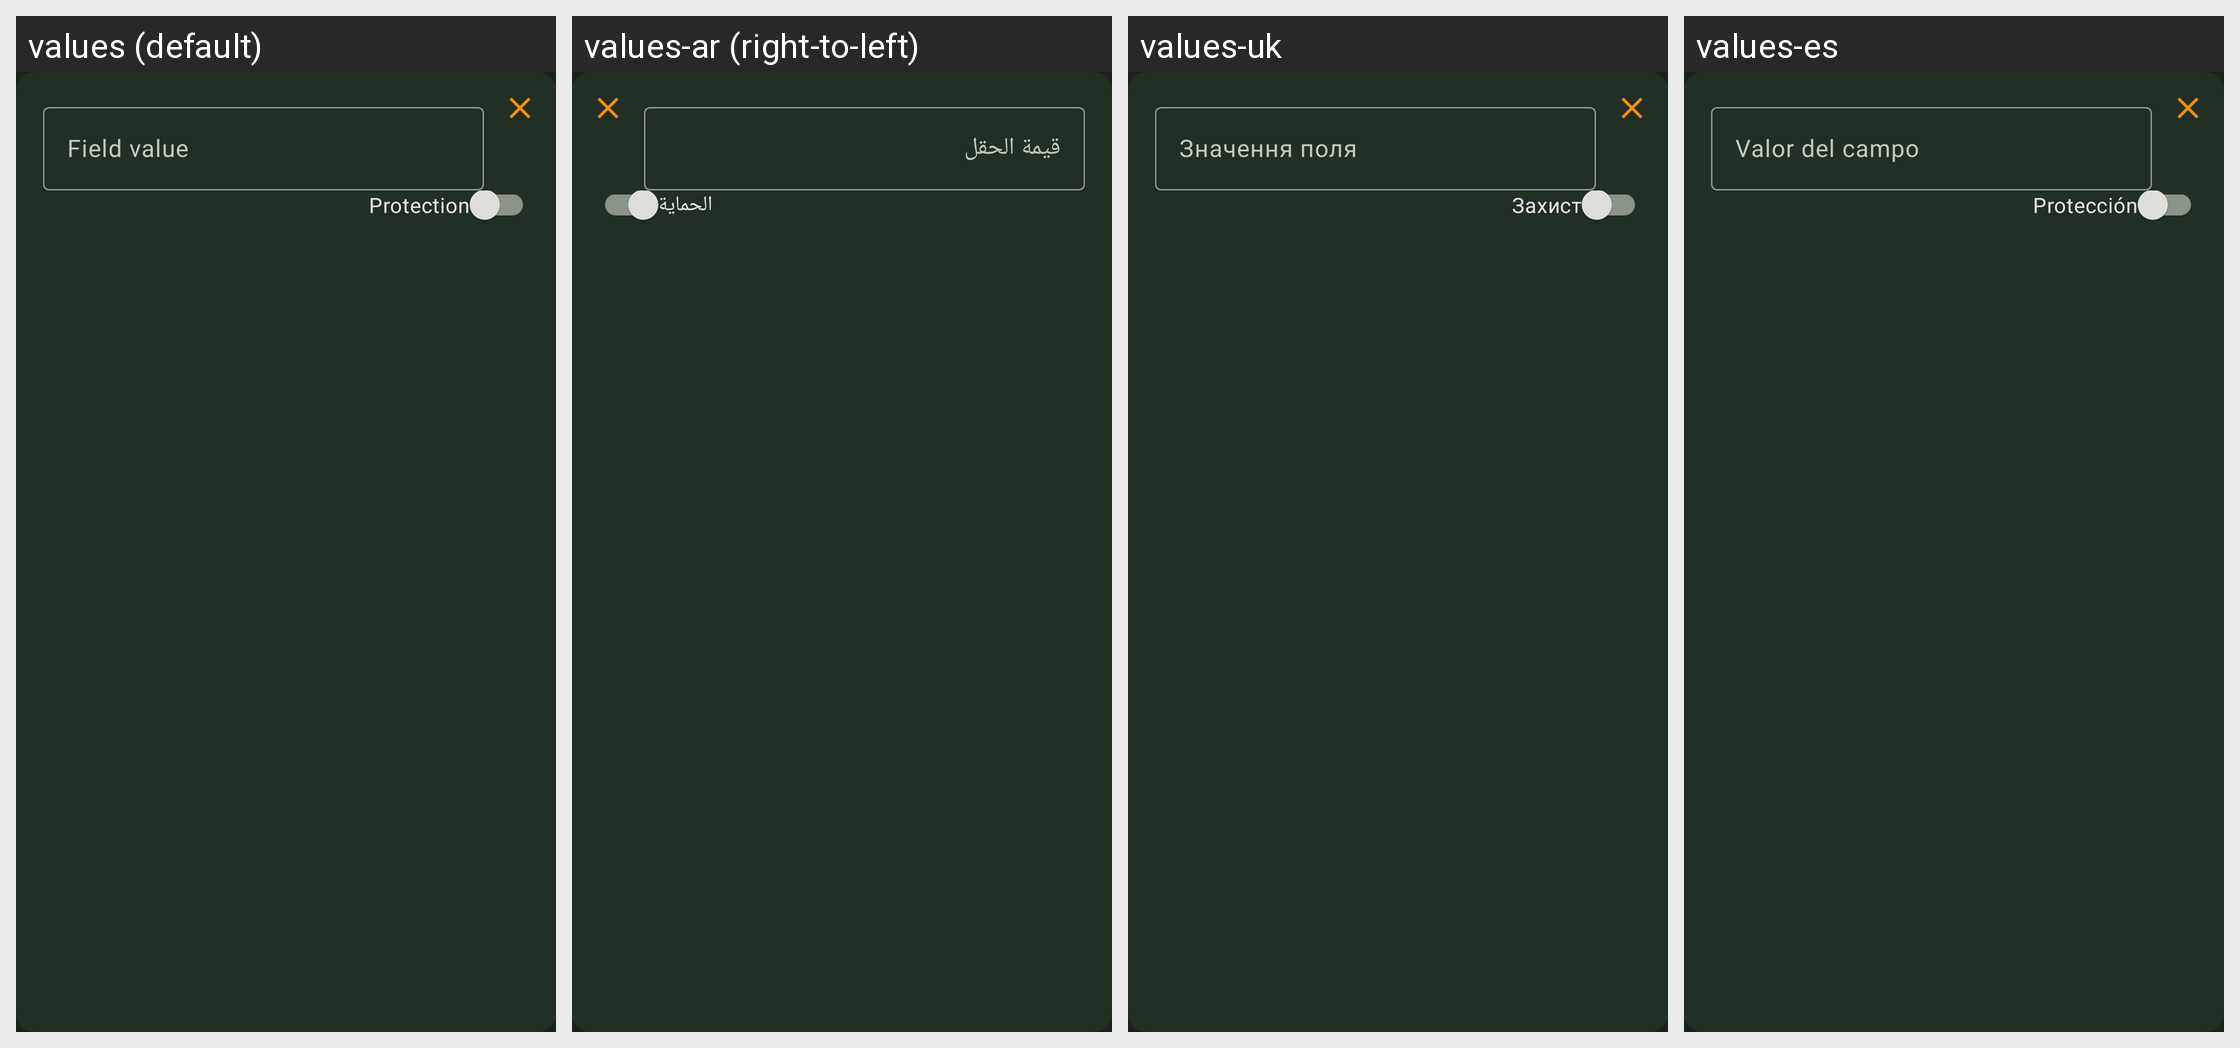

For this localized Android screen grid, give each drawn string resource with its value in every locale shown.
Android screen res/layout/view_entry_custom_field.xml rendered under 4 locales, left to right: values (default), values-ar (right-to-left), values-uk, values-es. Device: Nexus 5 (rendered at 1080×1920; each locale shown at half size, 540×960, under a caption strip naming it); theme KeepassDXStyle.Night.
Other locales in the repository, not shown: values-az, values-be, values-bg, values-bn, values-bn-rBD, values-ca, values-ckb, values-cs, values-da, values-de, values-el, values-en-rGB, values-eo, values-et, values-eu, values-fa, values-fi, values-fil, values-fr, values-gl, values-hi, values-hr, values-hu, values-id, values-in, values-it, values-iw, values-ja, values-jv, values-kk, values-ko, values-lt, values-lv, values-mk, values-ml, values-mr, values-my, values-nb, values-nb-rNO, values-ne, values-nl, values-nn, values-or, values-pa, values-pl, values-pt, values-pt-rBR, values-pt-rPT, values-ro, values-ru, values-sk, values-sl, values-sq, values-sr, values-sv, values-ta, values-te, values-th, values-tok, values-tr, values-tt, values-ur, values-uz, values-vi, values-zh-rCN, values-zh-rTW.
Strings drawn on this screen, with the default value and each locale's value (text and hints the layout hard-codes, and strings that could not be matched under every locale, appear in the picture but are not listed):

field_value
  values: Field value
  values-ar: قيمة الحقل
  values-uk: Значення поля
  values-es: Valor del campo

protection
  values: Protection
  values-ar: الحماية
  values-uk: Захист
  values-es: Protección
